Run: headless pygame with SDL's dummy video driver; simulated clock (each Clock.tick advances the game by its frame time, no real sleeping); random seed 0; keys injected as events and as key.get_pressed() state; no mouse input.
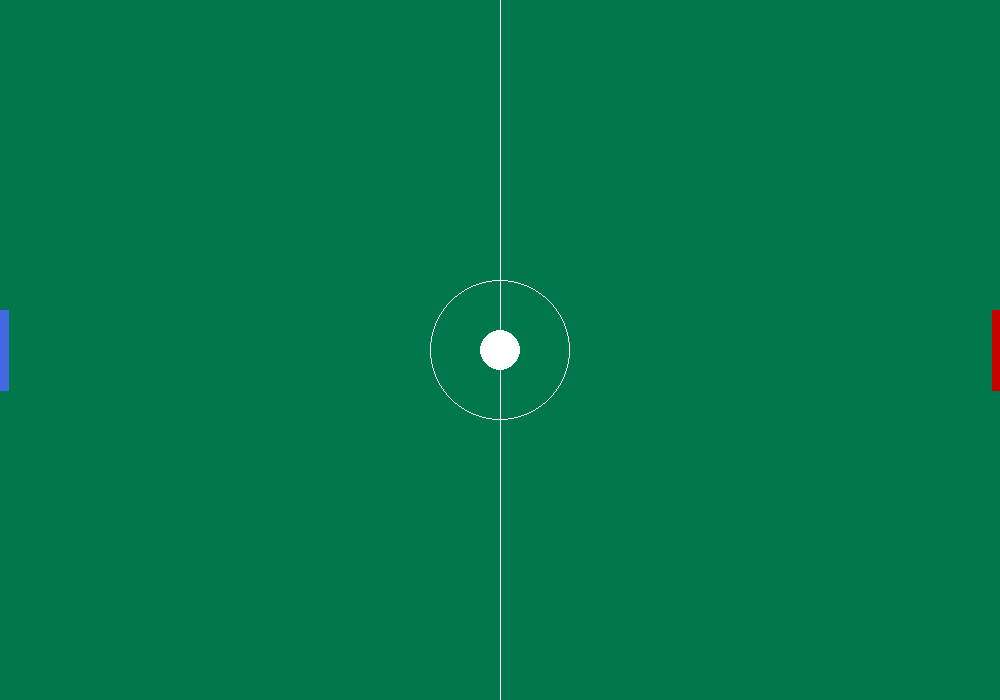
Frame 1 of 4 · flips 1–60 · no input
Frame 2 of 4 · flips 61–180 · tapped SPACE, RETURN · held RIGHT (→), D · screen unchanged from frame 1, image omitted
Frame 3 of 4 · flips 181–300 · held DOWN (↓), S · screen unchanged from frame 2, image omitted
Frame 4 of 4 · flips 301–420 · held LEFT (←), A, UP (↑), W · screen unchanged from frame 3, image omitted

The pygame program that drew these frames:

import pygame
import random
import sys


class Settings:
    WIDTH = 1000
    HEIGHT = 700
    BALL_RADIUS = 20
    PAD_WIDTH = 8
    PAD_HEIGHT = 80
    HALF_PAD_WIDTH = PAD_WIDTH / 2
    HALF_PAD_HEIGHT = PAD_HEIGHT / 2
    ball_rapidity = [0, 0]


class Color:
    def __init__(self):
        self.WHITE = (255, 255, 255)
        self.RED = (200, 0, 0),
        self.BLACK = (0, 0, 0),
        self.BLUE = (65, 105, 225)
        self.GREEN = (0, 120, 75)


class Paddle:
    def __init__(self):
        self.position = [0, 0]
        self.score_position = [0, 0]
        self.score = 0
        self.color = Color().BLACK
        self.key_up = pygame.K_UP
        self.key_down = pygame.K_DOWN
        self.rapidity = 0


class Game:
    def __init__(self):
        self.settings = Settings()
        self.color = Color()
        self.screen = pygame.display.set_mode((self.settings.WIDTH, self.settings.HEIGHT))
        self.ball_pos = [(self.settings.WIDTH / 2), (self.settings.HEIGHT / 2)]
        self.horz = 0
        self.vert = 0
        self.ball_rapidity = [0, 0]
        self.paddles = []

    def ball_start(self, right):
        self.horz = random.randrange(2, 4)
        self.vert = random.randrange(1, 3)

        if not right:
            self.horz = -self.horz

        self.ball_rapidity = [self.horz, -self.vert]

    def show(self):
        self.screen.fill(self.color.GREEN)
        pygame.draw.line(self.screen, self.color.WHITE, [self.settings.WIDTH / 2, 0], [self.settings.WIDTH / 2, self.settings.HEIGHT], 1)
        pygame.draw.circle(self.screen, self.color.WHITE, [self.settings.WIDTH / 2, self.settings.HEIGHT / 2], 70, 1)
        pygame.draw.circle(self.screen, self.color.WHITE, self.ball_pos, 20, 0)
        for paddle in self.paddles:
            pygame.draw.polygon(self.screen, paddle.color,
                                [[paddle.position[0] - self.settings.HALF_PAD_WIDTH, paddle.position[1] - self.settings.HALF_PAD_HEIGHT],
                                 [paddle.position[0] - self.settings.HALF_PAD_WIDTH, paddle.position[1] + self.settings.HALF_PAD_HEIGHT],
                                 [paddle.position[0] + self.settings.HALF_PAD_WIDTH, paddle.position[1] + self.settings.HALF_PAD_HEIGHT],
                                 [paddle.position[0] + self.settings.HALF_PAD_WIDTH, paddle.position[1] - self.settings.HALF_PAD_HEIGHT]], 0)

    def init(self):
        paddle = Paddle()
        paddle.position = [self.settings.HALF_PAD_WIDTH, self.settings.HEIGHT / 2]
        paddle.key_up = pygame.K_w
        paddle.key_down = pygame.K_s
        paddle.color = self.color.BLUE
        self.paddles.append(paddle)
        paddle = Paddle()
        paddle.position = [self.settings.WIDTH - self.settings.HALF_PAD_WIDTH, self.settings.HEIGHT / 2]
        paddle.color = self.color.RED
        self.paddles.append(paddle)
        if random.randrange(0, 2) == 0:
            self.ball_start(True)
        else:
            self.ball_start(False)


pygame.init()
pygame.display.set_caption("Pong !")
game = Game()
game.init()
game.show()

while True:

    for event in pygame.event.get():
        if event.type == pygame.QUIT:
            pygame.quit()
            sys.exit()
    pygame.display.update()
